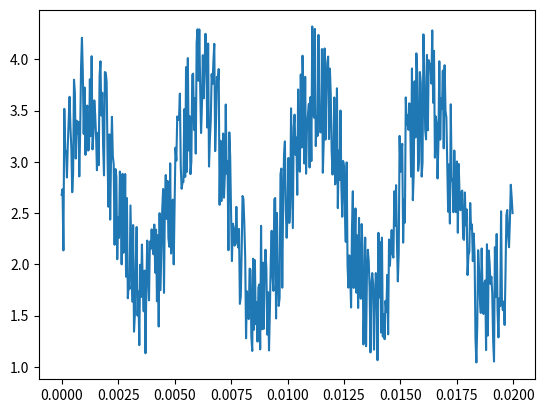
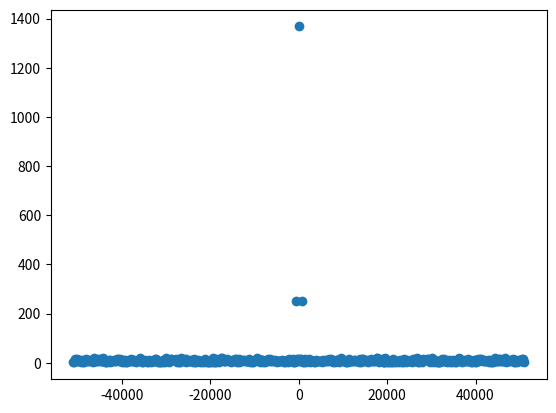
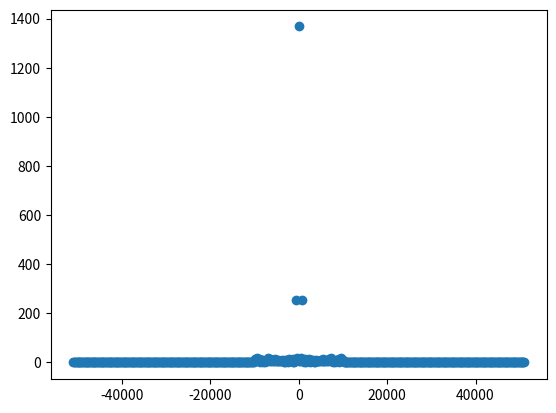
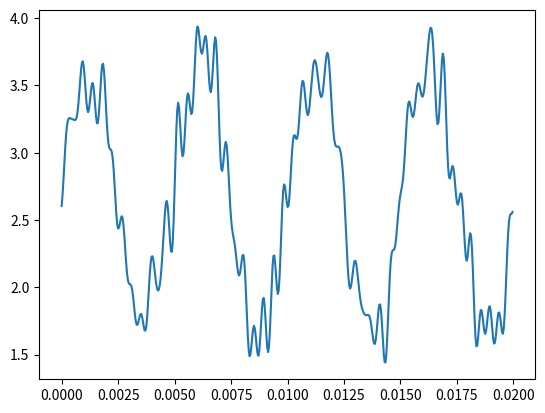

Write the Python code that produced these figures, in order.
#Ejercicio4
# 'y' es una senal en funcion del tiempo 't' con las unidades descritas en el codigo.
# a. Grafique la senal en funcion del tiempo en la figura 'senal.png' ('y' vs. 't')
# b. Calule la transformada de Fourier (sin utilizar funciones de fast fourier transform) y
# grafique la norma de la transformada en funcion de la frecuencia (figura 'fourier.png')
# c. Lleve a cero los coeficientes de Fourier con frecuencias mayores que 10000 Hz y calcule 
# la transformada inversa para graficar la nueva senal (figura 'filtro.png')

import numpy as np
import matplotlib.pyplot as plt

#DAdo
n = 512 # number of point in the whole interval
f = 200.0 #  frequency in Hz
dt = 1 / (f * 128 ) #128 samples per frequency
t = np.linspace( 0, (n-1)*dt, n) 
y = np.sin(2 * np.pi * f * t) + np.cos(2 * np.pi * f * t * t)
noise = 1.4*(np.random.rand(n)+0.7)
y = y + noise
#DAdo


#Transdormada de Fourier
def TF(x):
    N = len(x) #Numero de datos
    C = np.zeros(N, dtype=complex) #Coeficientes de Fourier
    W = np.zeros(N) #Frecuencias

    for k in range(N): #Itera sobre las frecuencias
        C[k] = 0.0j
        
        if k<N/2: #
            W[k]=f*k
        else: #
            W[k]=f*(-n+k)
        
        for n in range(N): #Calcula el Coeficiente como la suma de la integral
            C[k] += x[n] * np.exp(-2.0 * np.pi * 1.0j / N ) ** (k * n) 
        
    return W,C

def IFT(x):
    N = len(x)
    X = np.zeros(N, dtype=complex)

    for k in range(N):
        X[k] = 0.0j
        for n in range(N):
            X[k] += x[n] * np.exp(2.0 * np.pi * 1.0j / N ) ** (k * n) 
        
    return X/N

w,y_w=TF(y) #calcula la transformada
y_wf=y_w.copy()
y_wf[abs(w)>10000]=0 #filtra las frecuwencias
yf=IFT(y_wf) #calcula la transdormada inversa de los coeficientes filtrados

plt.figure()
plt.plot(t,y)
plt.show()

plt.figure()
plt.scatter(w,abs(y_w))
plt.show()

plt.figure()
plt.scatter(w,abs(y_wf))
plt.show()

plt.figure()
plt.plot(t,yf)
plt.show()